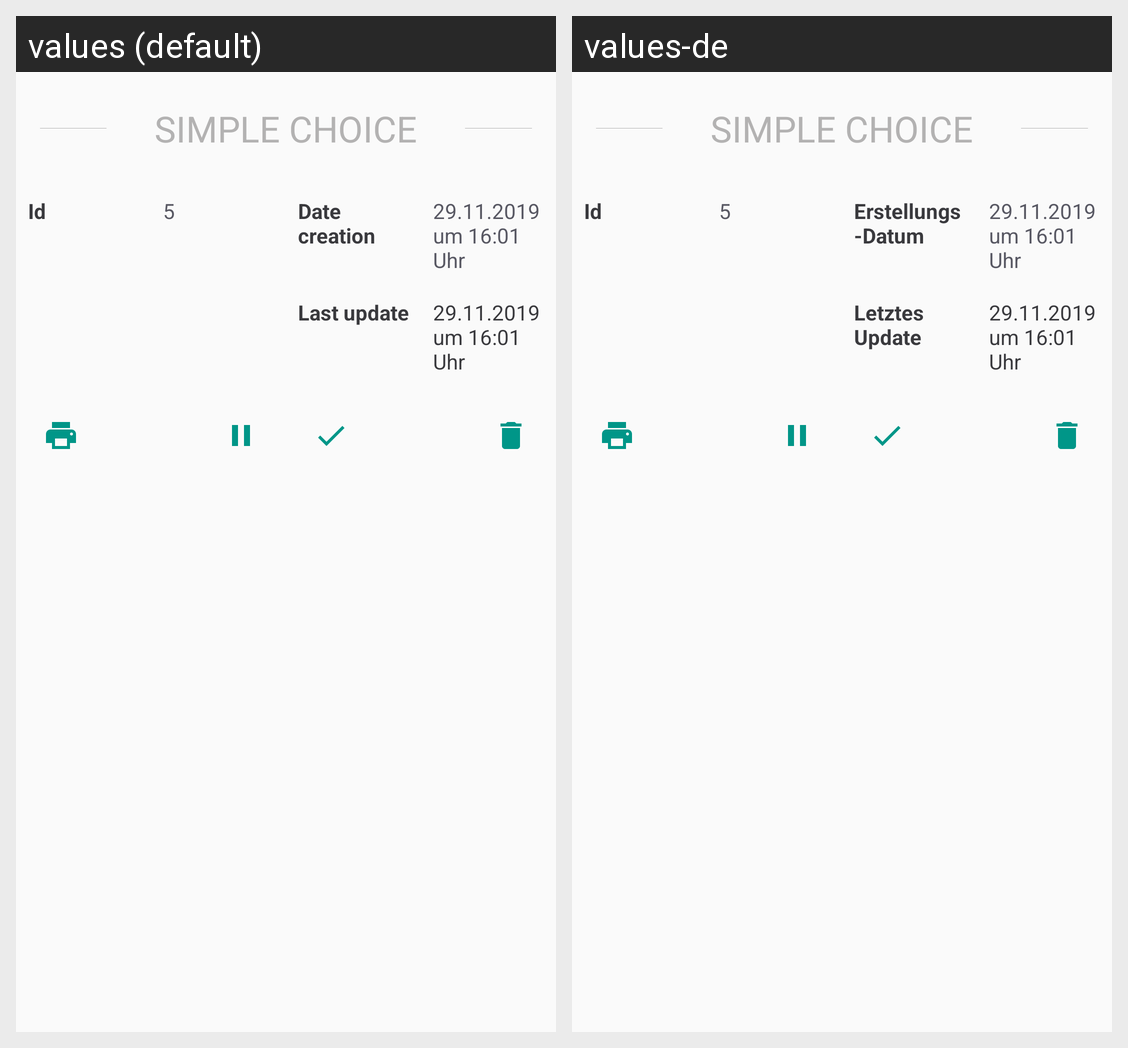

The Android screen above is rendered under two locales of the same app. Produce the string resources it draws, with the default and per-locale values.
Android screen res/layout/fragment_box.xml rendered under 2 locales, left to right: values (default), values-de. Device: Nexus 5 (rendered at 1080×1920; each locale shown at half size, 540×960, under a caption strip naming it); theme AppTheme.
Strings drawn on this screen, with the default value and each locale's value (text and hints the layout hard-codes, and strings that could not be matched under every locale, appear in the picture but are not listed):

id
  values: Id
  values-de: Id

date_creation
  values: Date creation
  values-de: Erstellungs-Datum

date_last_update
  values: Last update
  values-de: Letztes Update
